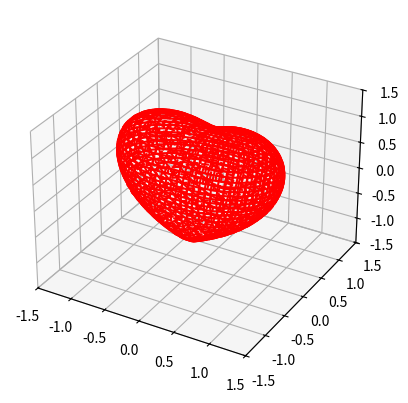
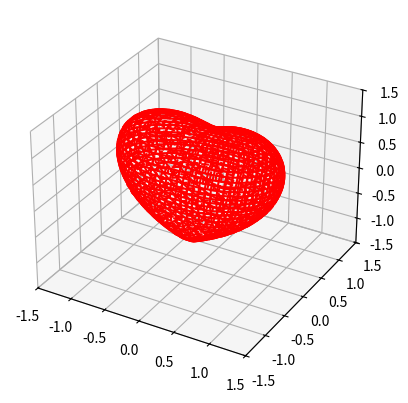

Generate these figures, in order, with matplotlib:
#!/usr/bin/env python3
from mpl_toolkits.mplot3d import Axes3D
from matplotlib import cm
from matplotlib.ticker import LinearLocator, FormatStrFormatter
import matplotlib.pyplot as plt
import numpy as np


def heart_3d(x, y, z):
    return (x ** 2 + (9 / 4) * y ** 2 + z ** 2 - 1) ** 3 - x ** 2 * z ** 3 - (9 / 80) * y ** 2 * z ** 3


def plot_implicit(fn, bbox=(-1.5, 1.5)):
    ''' create a plot of an implicit function
    fn ...implicit function (plot where fn==0)
    bbox ..the x,y,and z limits of plotted interval'''
    xmin, xmax, ymin, ymax, zmin, zmax = bbox * 3
    fig = plt.figure()
    ax = fig.add_subplot(111, projection='3d')
    A = np.linspace(xmin, xmax, 100)  # resolution of the contour
    B = np.linspace(xmin, xmax, 40)  # number of slices
    A1, A2 = np.meshgrid(A, A)  # grid on which the contour is plotted

    for z in B:  # plot contours in the XY plane
        X, Y = A1, A2
        Z = fn(X, Y, z)
        cset = ax.contour(X, Y, Z + z, [z], zdir='z', colors=('r',))
        # [z] defines the only level to plot
        # for this contour for this value of z

    for y in B:  # plot contours in the XZ plane
        X, Z = A1, A2
        Y = fn(X, y, Z)
        cset = ax.contour(X, Y + y, Z, [y], zdir='y', colors=('red',))

    for x in B:  # plot contours in the YZ plane
        Y, Z = A1, A2
        X = fn(x, Y, Z)
        cset = ax.contour(X + x, Y, Z, [x], zdir='x', colors=('red',))

    # must set plot limits because the contour will likely extend
    # way beyond the displayed level. Otherwise matplotlib extends the plot limits
    # to encompass all values in the contour.
    ax.set_zlim3d(zmin, zmax)
    ax.set_xlim3d(xmin, xmax)
    ax.set_ylim3d(ymin, ymax)

    plt.show()


if __name__ == '__main__':
    plot_implicit(heart_3d)

# !/usr/bin/env python3
from mpl_toolkits.mplot3d import Axes3D
from matplotlib import cm
from matplotlib.ticker import LinearLocator, FormatStrFormatter
import matplotlib.pyplot as plt
import numpy as np


def heart_3d(x, y, z):
    return (x ** 2 + (9 / 4) * y ** 2 + z ** 2 - 1) ** 3 - x ** 2 * z ** 3 - (9 / 80) * y ** 2 * z ** 3


def plot_implicit(fn, bbox=(-1.5, 1.5)):
    ''' create a plot of an implicit function
    fn ...implicit function (plot where fn==0)
    bbox ..the x,y,and z limits of plotted interval'''
    xmin, xmax, ymin, ymax, zmin, zmax = bbox * 3
    fig = plt.figure()
    ax = fig.add_subplot(111, projection='3d')
    A = np.linspace(xmin, xmax, 100)  # resolution of the contour
    B = np.linspace(xmin, xmax, 40)  # number of slices
    A1, A2 = np.meshgrid(A, A)  # grid on which the contour is plotted

    for z in B:  # plot contours in the XY plane
        X, Y = A1, A2
        Z = fn(X, Y, z)
        cset = ax.contour(X, Y, Z + z, [z], zdir='z', colors=('r',))
        # [z] defines the only level to plot
        # for this contour for this value of z

    for y in B:  # plot contours in the XZ plane
        X, Z = A1, A2
        Y = fn(X, y, Z)
        cset = ax.contour(X, Y + y, Z, [y], zdir='y', colors=('red',))

    for x in B:  # plot contours in the YZ plane
        Y, Z = A1, A2
        X = fn(x, Y, Z)
        cset = ax.contour(X + x, Y, Z, [x], zdir='x', colors=('red',))

    # must set plot limits because the contour will likely extend
    # way beyond the displayed level. Otherwise matplotlib extends the plot limits
    # to encompass all values in the contour.
    ax.set_zlim3d(zmin, zmax)
    ax.set_xlim3d(xmin, xmax)
    ax.set_ylim3d(ymin, ymax)

    plt.show()


if __name__ == '__main__':
    plot_implicit(heart_3d)
